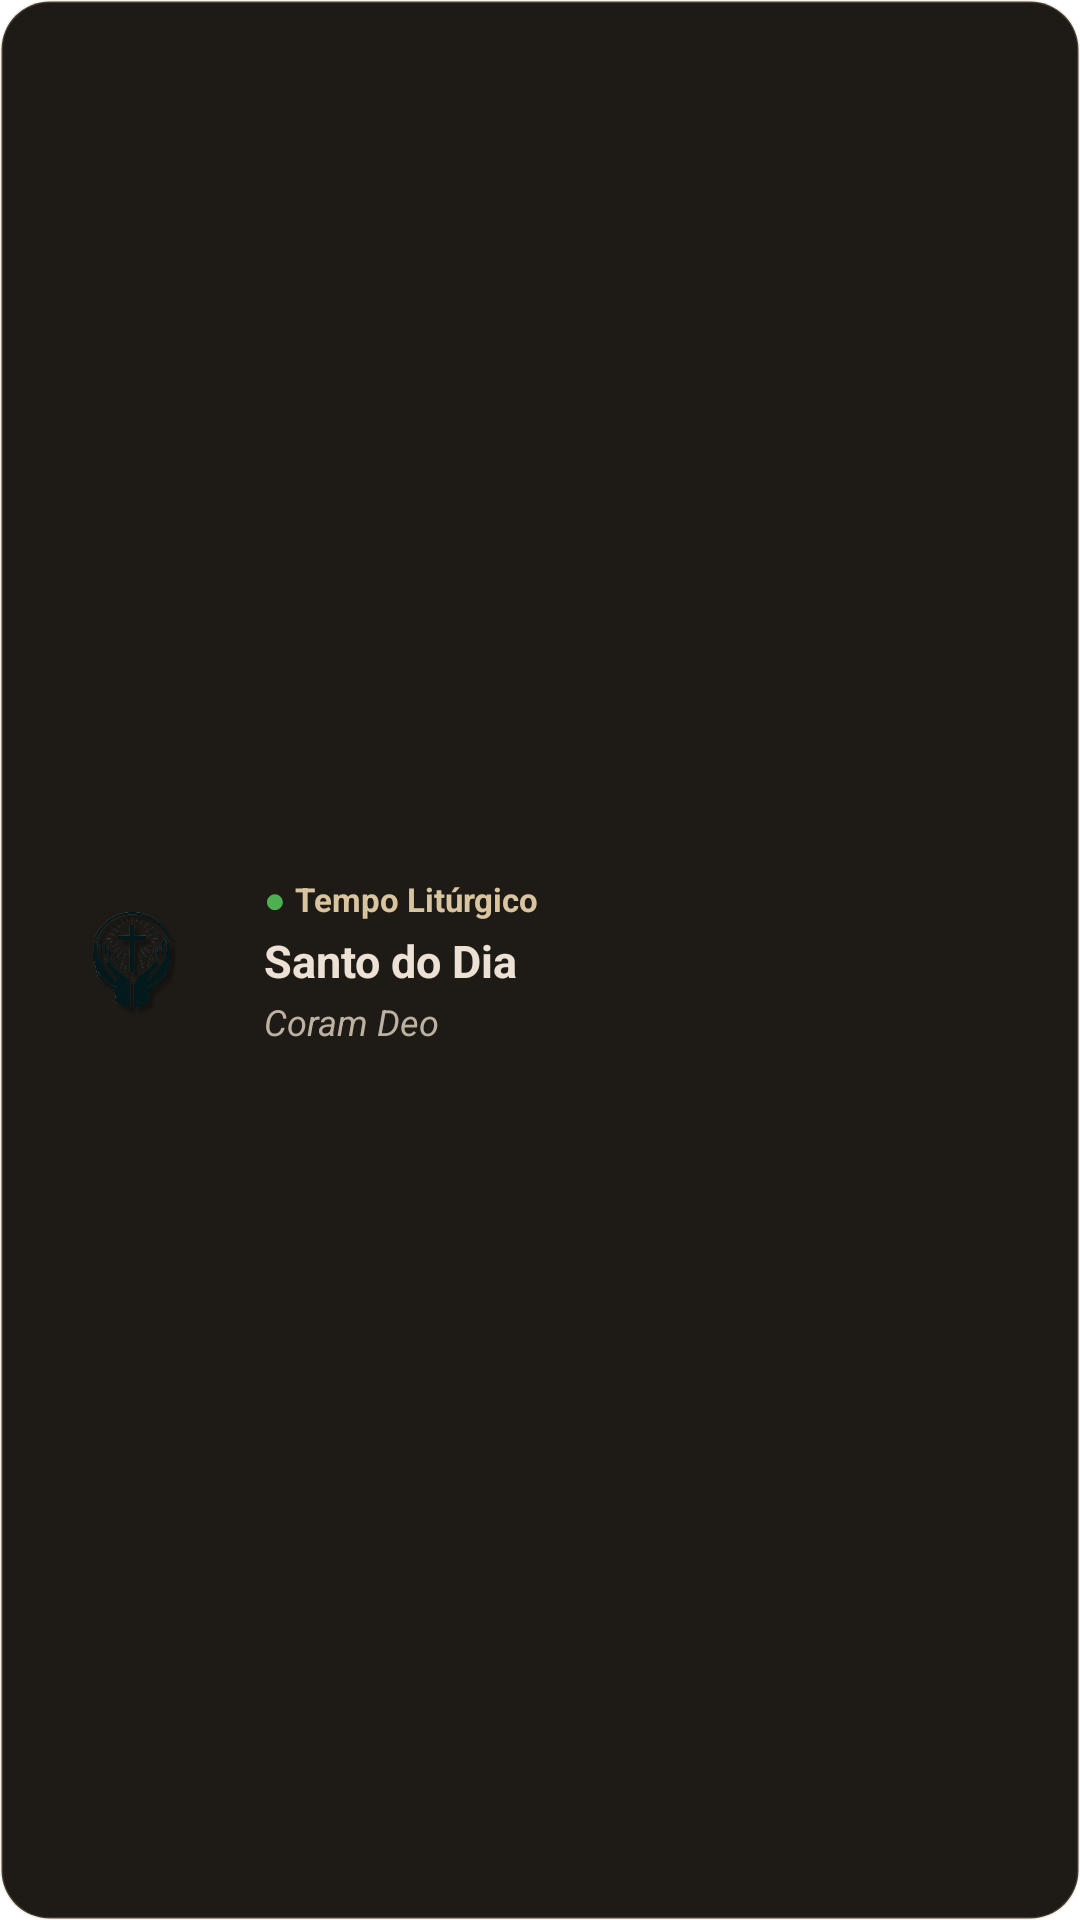

Reconstruct the res/layout file that produces this screen, plus the resources it refers to.
<!-- AndroidManifest.xml: fallback theme Theme.MaterialComponents.DayNight.NoActionBar -->
<!-- res/layout/widget_santo_liturgia.xml -->
<?xml version="1.0" encoding="utf-8"?>
<LinearLayout xmlns:android="http://schemas.android.com/apk/res/android"
    android:id="@+id/widget_santo_root"
    android:layout_width="match_parent"
    android:layout_height="match_parent"
    android:background="@drawable/widget_bg"
    android:orientation="horizontal"
    android:padding="12dp"
    android:gravity="center_vertical">

    <ImageView
        android:id="@+id/widget_santo_image"
        android:layout_width="64dp"
        android:layout_height="64dp"
        android:scaleType="centerCrop"
        android:src="@mipmap/ic_launcher"
        android:contentDescription="@string/app_name" />

    <LinearLayout
        android:layout_width="0dp"
        android:layout_height="wrap_content"
        android:layout_weight="1"
        android:layout_marginStart="12dp"
        android:orientation="vertical">

        <LinearLayout
            android:layout_width="wrap_content"
            android:layout_height="wrap_content"
            android:orientation="horizontal"
            android:gravity="center_vertical">

            <TextView
                android:id="@+id/widget_liturgical_dot"
                android:layout_width="wrap_content"
                android:layout_height="wrap_content"
                android:text="● "
                android:textSize="12sp"
                android:textColor="#FF4CAF50" />

            <TextView
                android:id="@+id/widget_liturgical_season"
                android:layout_width="wrap_content"
                android:layout_height="wrap_content"
                android:text="Tempo Litúrgico"
                android:textSize="11sp"
                android:textStyle="bold"
                android:textColor="#FFD9C4A0"
                android:maxLines="1"
                android:ellipsize="end" />
        </LinearLayout>

        <TextView
            android:id="@+id/widget_santo_name"
            android:layout_width="match_parent"
            android:layout_height="wrap_content"
            android:layout_marginTop="2dp"
            android:text="Santo do Dia"
            android:textSize="15sp"
            android:textStyle="bold"
            android:textColor="#FFECE1D4"
            android:maxLines="2"
            android:ellipsize="end" />

        <TextView
            android:id="@+id/widget_santo_subtitle"
            android:layout_width="match_parent"
            android:layout_height="wrap_content"
            android:layout_marginTop="2dp"
            android:text="Coram Deo"
            android:textSize="12sp"
            android:textStyle="italic"
            android:textColor="#FFBDB1A2"
            android:maxLines="1"
            android:ellipsize="end" />
    </LinearLayout>
</LinearLayout>
<!-- resources referenced by this layout -->
<resources>
  <!-- drawable widget_bg (drawable) -->
  <?xml version="1.0" encoding="utf-8"?>
  <shape xmlns:android="http://schemas.android.com/apk/res/android"
      android:shape="rectangle">
      <solid android:color="#FF1E1B16" />
      <corners android:radius="16dp" />
      <stroke android:width="1dp" android:color="#33D9C4A0" />
  </shape>
  <!-- mipmap ic_launcher: png bitmap (mipmap-hdpi, 3440 bytes) -->
  <string name="app_name">Coram Deo</string>
</resources>
